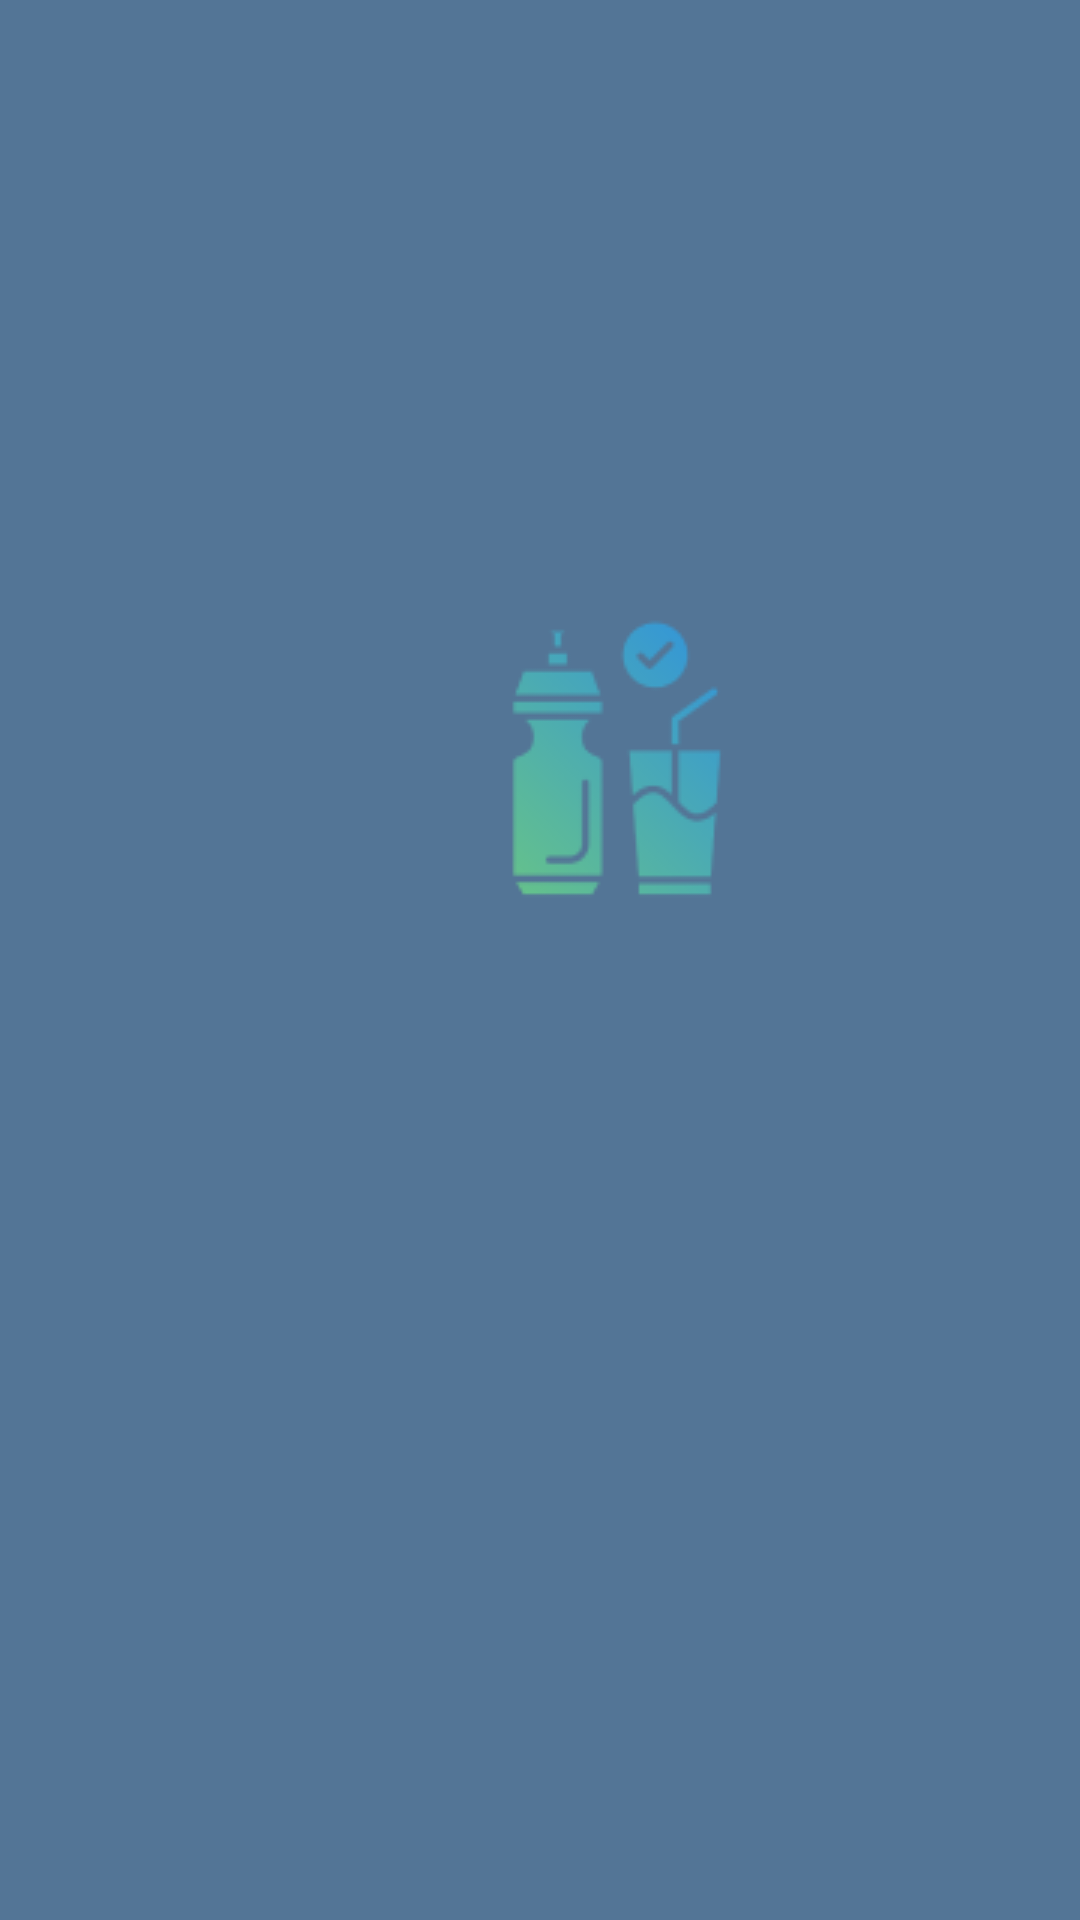

The Android layout XML behind this screen, and the referenced resources:
<!-- AndroidManifest.xml: application theme Theme.HabitosSaude -->
<!-- res/layout/activity_main.xml -->
<?xml version="1.0" encoding="utf-8"?>
<androidx.constraintlayout.widget.ConstraintLayout xmlns:android="http://schemas.android.com/apk/res/android"
    xmlns:app="http://schemas.android.com/apk/res-auto"
    xmlns:tools="http://schemas.android.com/tools"
    android:id="@+id/main"
    android:layout_width="match_parent"
    android:layout_height="match_parent"
    android:background="#537596"
    android:backgroundTint="#537596"
    tools:context=".MainActivityTelaInicio">

    <ImageView
        android:id="@+id/imageView"
        android:layout_width="wrap_content"
        android:layout_height="wrap_content"
        android:layout_marginStart="156dp"
        android:layout_marginTop="204dp"
        android:src="@drawable/waterconsumption"
        app:layout_constraintStart_toStartOf="parent"
        app:layout_constraintTop_toTopOf="parent" />

    <ProgressBar
        android:id="@+id/progressBar"
        style="?android:attr/progressBarStyle"
        android:layout_width="wrap_content"
        android:layout_height="wrap_content"
        app:layout_constraintBottom_toBottomOf="parent"
        app:layout_constraintEnd_toEndOf="parent"
        app:layout_constraintHorizontal_bias="0.498"
        app:layout_constraintStart_toStartOf="parent"
        app:layout_constraintTop_toTopOf="parent"
        app:layout_constraintVertical_bias="0.669" />
</androidx.constraintlayout.widget.ConstraintLayout>
<!-- resources referenced by this layout -->
<resources>
  <!-- drawable waterconsumption: png bitmap (drawable, 5082 bytes) -->
  <style name="Theme.HabitosSaude" parent="Base.Theme.HabitosSaude" />
  <style name="Base.Theme.HabitosSaude" parent="Theme.Material3.DayNight.NoActionBar">
          
          
      </style>
</resources>
